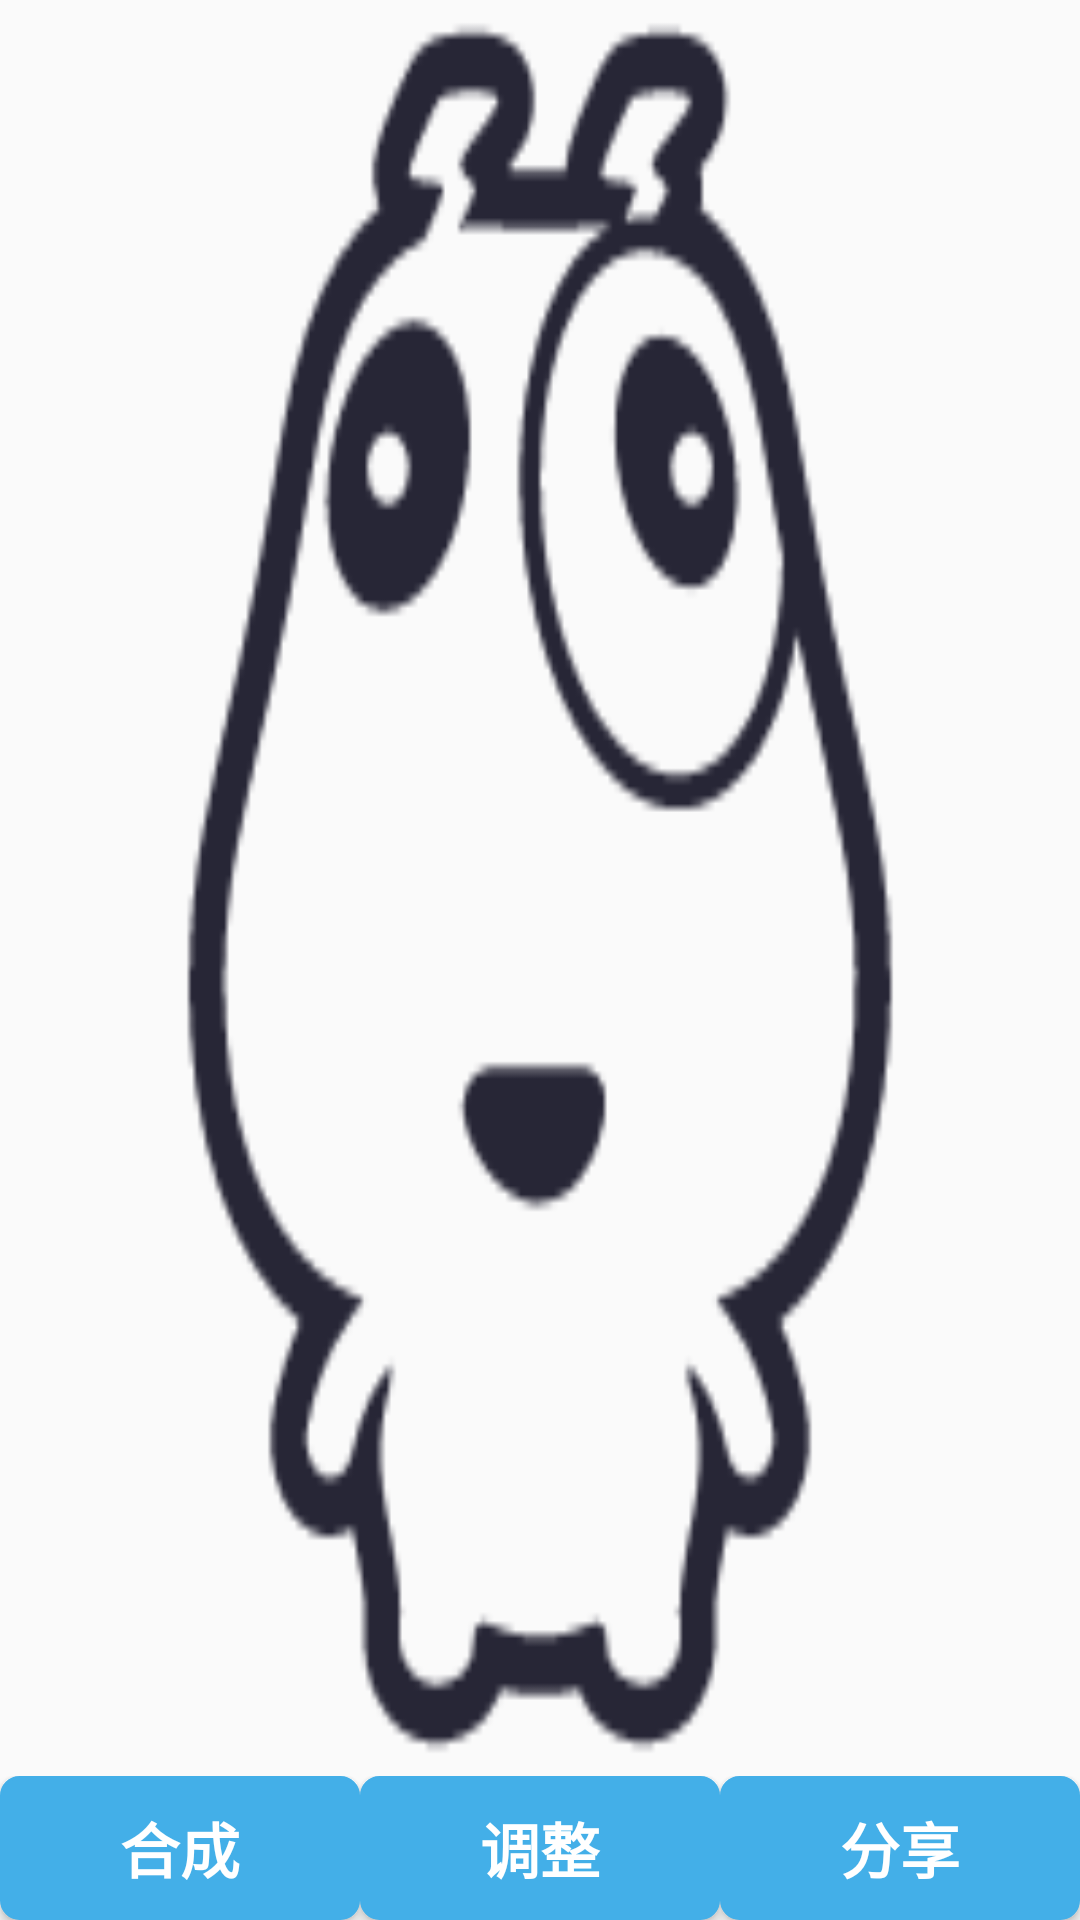

Android layout source for this screen:
<!-- AndroidManifest.xml: application theme AppTheme -->
<!-- res/layout/tab_create_layout.xml -->
<?xml version="1.0" encoding="utf-8"?>
<LinearLayout xmlns:android="http://schemas.android.com/apk/res/android"
    android:orientation="vertical"
    android:gravity="center"
    android:layout_width="match_parent"
    android:layout_height="match_parent">
    <ImageView
        android:id="@+id/TopImage"
        android:layout_width="match_parent"
        android:layout_weight="1"
        android:background="@drawable/dog"
        android:layout_height="0dp"/>

    <LinearLayout
        android:id="@+id/layoutBtnCreate"
        android:orientation="horizontal"
        android:layout_centerVertical="true"
        android:layout_width="match_parent"
        android:layout_height="wrap_content">
        <Button
            android:id="@+id/btnCreate"
            android:text="@string/createbutton"
            android:layout_weight="1"
            android:layout_width="0dp"
            android:layout_height="wrap_content"
            android:layout_marginLeft="@dimen/activity_horizontal_margin"
            android:gravity="center"
            android:background="@drawable/selector_button_color"
            android:textColor="#ffffff"
            android:textSize="20dp"
            android:textStyle="bold"/>

        <Button
            android:id="@+id/btnModify"
            android:text="@string/modifybutton"
            android:layout_weight="1"
            android:layout_width="0dp"
            android:layout_height="wrap_content"
            android:layout_marginLeft="@dimen/activity_horizontal_margin"
            android:gravity="center"
            android:background="@drawable/selector_button_color"
            android:textColor="#ffffff"
            android:textSize="20dp"
            android:textStyle="bold"/>

        <Button
            android:id="@+id/btnshare"
            android:text="@string/sharebutton"
            android:layout_weight="1"
            android:layout_width="0dp"
            android:layout_height="wrap_content"
            android:layout_marginLeft="@dimen/activity_horizontal_margin"
            android:layout_marginRight="@dimen/activity_horizontal_margin"
            android:gravity="center"
            android:background="@drawable/selector_button_color"
            android:textColor="#ffffff"
            android:textSize="20dp"
            android:textStyle="bold"/>
    </LinearLayout>
</LinearLayout>
<!-- resources referenced by this layout -->
<resources>
  <!-- drawable dog: png bitmap (drawable, 7269 bytes) -->
  <!-- drawable selector_button_color (drawable) -->
  <selector
      xmlns:android="http://schemas.android.com/apk/res/android">
      <item android:state_pressed="true" >
          <shape>
              <gradient
                  android:startColor="#004F81"
                  android:endColor="#004F81"
                  android:angle="270" />
              <stroke
                  android:width="3dp"
                  android:color="#004F81" />
              <corners
                  android:radius="3dp" />
          </shape>
      </item>
      <item android:state_focused="true" >
          <shape>
              <gradient
                  android:endColor="#004F81"
                  android:startColor="#004F81"
                  android:angle="270" />
              <stroke
                  android:width="3dp"
                  android:color="#004F81" />
              <corners
                  android:radius="3dp" />
          </shape>
      </item>
      <item>
          <shape>
              <gradient
                  android:endColor="#43AFE8"
                  android:startColor="#43AFE8"
                  android:angle="270" />
              <stroke
                  android:width="1dp"
                  android:color="#43AFE8" />
              <corners
                  android:radius="6dp" />
              <padding
                  android:left="2dp"
                  android:top="2dp"
                  android:right="2dp"
                  android:bottom="2dp" />
          </shape>
      </item>
  </selector>
  <string name="createbutton">" 合成 "</string>
  <string name="modifybutton">" 调整 "</string>
  <string name="sharebutton">" 分享 "</string>
  <style name="AppTheme" parent="Theme.AppCompat.Light.DarkActionBar">
          
          <item name="colorPrimary">@color/colorPrimary</item>
          <item name="colorPrimaryDark">@color/colorPrimaryDark</item>
          <item name="colorAccent">@color/colorAccent</item>
      </style>
  <color name="colorPrimary">#3F51B5</color>
  <color name="colorPrimaryDark">#303F9F</color>
  <color name="colorAccent">#FF4081</color>
</resources>
